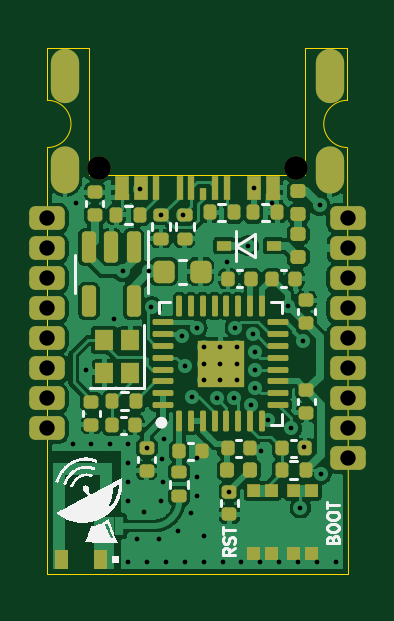
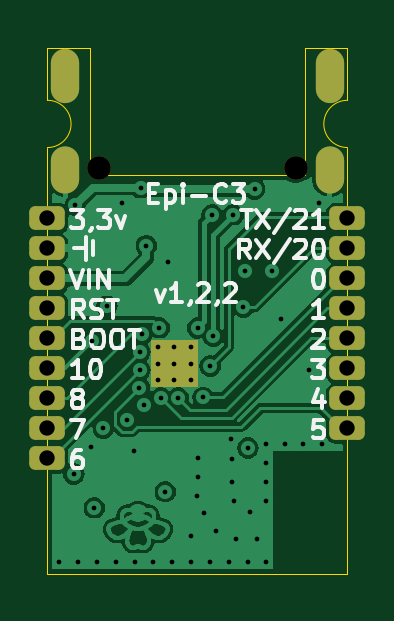
Circuit board: 13 layer files. Board 12.7 x 22.3 mm.
- bottom_copper: epi_ESP32 (2023_01_16 13_30_41 UTC)-B_Cu.gbr (101834 bytes)
- bottom_mask: epi_ESP32 (2023_01_16 13_30_41 UTC)-B_Mask.gbr (2089 bytes)
- paste: epi_ESP32 (2023_01_16 13_30_41 UTC)-B_Paste.gbr (521 bytes)
- bottom_silk: epi_ESP32 (2023_01_16 13_30_41 UTC)-B_Silkscreen.gbr (21234 bytes)
- outline: epi_ESP32 (2023_01_16 13_30_41 UTC)-Edge_Cuts.gbr (1190 bytes)
- top_copper: epi_ESP32 (2023_01_16 13_30_41 UTC)-F_Cu.gbr (84771 bytes)
- top_mask: epi_ESP32 (2023_01_16 13_30_41 UTC)-F_Mask.gbr (8237 bytes)
- paste: epi_ESP32 (2023_01_16 13_30_41 UTC)-F_Paste.gbr (7288 bytes)
- top_silk: epi_ESP32 (2023_01_16 13_30_41 UTC)-F_Silkscreen.gbr (31850 bytes)
- inner_copper: epi_ESP32 (2023_01_16 13_30_41 UTC)-In1_Cu.gbr (39138 bytes)
- inner_copper: epi_ESP32 (2023_01_16 13_30_41 UTC)-In2_Cu.gbr (50559 bytes)
- drill: epi_ESP32 (2023_01_16 13_30_41 UTC)-NPTH.drl (406 bytes)
- drill: epi_ESP32 (2023_01_16 13_30_41 UTC)-PTH.drl (2109 bytes)

=== bottom_copper: epi_ESP32 (2023_01_16 13_30_41 UTC)-B_Cu.gbr (101834 bytes, source omitted) ===
=== bottom_mask: epi_ESP32 (2023_01_16 13_30_41 UTC)-B_Mask.gbr (2089 bytes, source withheld) ===
=== paste: epi_ESP32 (2023_01_16 13_30_41 UTC)-B_Paste.gbr ===
%TF.GenerationSoftware,KiCad,Pcbnew,8.0.4-8.0.4-0~ubuntu24.04.1*%
%TF.CreationDate,2024-08-16T16:11:10+02:00*%
%TF.ProjectId,epi_ESP32 (2023_01_16 13_30_41 UTC),6570695f-4553-4503-9332-202832303233,1_1*%
%TF.SameCoordinates,Original*%
%TF.FileFunction,Paste,Bot*%
%TF.FilePolarity,Positive*%
%FSLAX46Y46*%
G04 Gerber Fmt 4.6, Leading zero omitted, Abs format (unit mm)*
G04 Created by KiCad (PCBNEW 8.0.4-8.0.4-0~ubuntu24.04.1) date 2024-08-16 16:11:10*
%MOMM*%
%LPD*%
G01*
G04 APERTURE LIST*
G04 APERTURE END LIST*
M02*

=== bottom_silk: epi_ESP32 (2023_01_16 13_30_41 UTC)-B_Silkscreen.gbr (21234 bytes, source omitted) ===
=== outline: epi_ESP32 (2023_01_16 13_30_41 UTC)-Edge_Cuts.gbr ===
%TF.GenerationSoftware,KiCad,Pcbnew,8.0.4-8.0.4-0~ubuntu24.04.1*%
%TF.CreationDate,2024-08-16T16:11:10+02:00*%
%TF.ProjectId,epi_ESP32 (2023_01_16 13_30_41 UTC),6570695f-4553-4503-9332-202832303233,1_1*%
%TF.SameCoordinates,Original*%
%TF.FileFunction,Profile,NP*%
%FSLAX46Y46*%
G04 Gerber Fmt 4.6, Leading zero omitted, Abs format (unit mm)*
G04 Created by KiCad (PCBNEW 8.0.4-8.0.4-0~ubuntu24.04.1) date 2024-08-16 16:11:10*
%MOMM*%
%LPD*%
G01*
G04 APERTURE LIST*
%TA.AperFunction,Profile*%
%ADD10C,0.010000*%
%TD*%
G04 APERTURE END LIST*
D10*
X97890000Y-49918500D02*
X97890000Y-52150000D01*
X97895036Y-72200000D02*
X110600000Y-72200000D01*
X99672767Y-55315248D02*
X99668345Y-49915247D01*
X108799458Y-55318501D02*
X99672767Y-55315248D01*
X110590000Y-54150000D02*
G75*
G02*
X110590000Y-52150000I0J1000000D01*
G01*
X97890000Y-52150000D02*
G75*
G02*
X97890000Y-54150000I0J-1000000D01*
G01*
X108795036Y-49918500D02*
X110590000Y-49918500D01*
X110590000Y-52150000D02*
X110590000Y-49918500D01*
X97890000Y-49918500D02*
X99668345Y-49915247D01*
X108799458Y-55318501D02*
X108795036Y-49918500D01*
X110600000Y-72200000D02*
X110590000Y-54150000D01*
X97890000Y-54150000D02*
X97895036Y-72200000D01*
M02*

=== top_copper: epi_ESP32 (2023_01_16 13_30_41 UTC)-F_Cu.gbr (84771 bytes, source omitted) ===
=== top_mask: epi_ESP32 (2023_01_16 13_30_41 UTC)-F_Mask.gbr (8237 bytes, source omitted) ===
=== paste: epi_ESP32 (2023_01_16 13_30_41 UTC)-F_Paste.gbr (7288 bytes, source omitted) ===
=== top_silk: epi_ESP32 (2023_01_16 13_30_41 UTC)-F_Silkscreen.gbr (31850 bytes, source omitted) ===
=== inner_copper: epi_ESP32 (2023_01_16 13_30_41 UTC)-In1_Cu.gbr (39138 bytes, source omitted) ===
=== inner_copper: epi_ESP32 (2023_01_16 13_30_41 UTC)-In2_Cu.gbr (50559 bytes, source omitted) ===
=== drill: epi_ESP32 (2023_01_16 13_30_41 UTC)-NPTH.drl ===
M48
; DRILL file {KiCad 8.0.4-8.0.4-0~ubuntu24.04.1} date 2024-08-16T16:11:12+0200
; FORMAT={-:-/ absolute / inch / decimal}
; #@! TF.CreationDate,2024-08-16T16:11:12+02:00
; #@! TF.GenerationSoftware,Kicad,Pcbnew,8.0.4-8.0.4-0~ubuntu24.04.1
; #@! TF.FileFunction,NonPlated,1,4,NPTH
FMAT,2
INCH
; #@! TA.AperFunction,NonPlated,NPTH,ComponentDrill
T1C0.0394
%
G90
G05
T1
X3.9402Y-2.1654
X4.2677Y-2.1654
M30

=== drill: epi_ESP32 (2023_01_16 13_30_41 UTC)-PTH.drl ===
M48
; DRILL file {KiCad 8.0.4-8.0.4-0~ubuntu24.04.1} date 2024-08-16T16:11:12+0200
; FORMAT={-:-/ absolute / inch / decimal}
; #@! TF.CreationDate,2024-08-16T16:11:12+02:00
; #@! TF.GenerationSoftware,Kicad,Pcbnew,8.0.4-8.0.4-0~ubuntu24.04.1
; #@! TF.FileFunction,Plated,1,4,PTH
FMAT,2
INCH
; #@! TA.AperFunction,Plated,PTH,ViaDrill
T1C0.0079
; #@! TA.AperFunction,Plated,PTH,ComponentDrill
T2C0.0236
; #@! TA.AperFunction,Plated,PTH,ComponentDrill
T3C0.0256
%
G90
G05
T1
X3.8967Y-2.626
X3.9016Y-2.2244
X3.9179Y-2.5034
X3.9274Y-2.626
X3.9582Y-2.626
X3.9646Y-2.4173
X3.9796Y-2.3375
X3.989Y-2.8228
X3.989Y-2.6264
X3.989Y-2.6575
X3.989Y-2.689
X3.989Y-2.7205
X4.0039Y-2.7851
X4.0087Y-2.2008
X4.0157Y-2.7401
X4.0197Y-2.6327
X4.0205Y-2.8228
X4.024Y-2.3382
X4.0275Y-2.3976
X4.0396Y-2.7847
X4.0433Y-2.7205
X4.0441Y-2.2441
X4.0456Y-2.6512
X4.0463Y-2.6895
X4.048Y-2.6181
X4.052Y-2.8228
X4.0725Y-2.7702
X4.0776Y-2.4464
X4.0795Y-2.2441
X4.0827Y-2.4961
X4.0835Y-2.8228
X4.0928Y-2.7411
X4.0945Y-2.5485
X4.1036Y-2.4326
X4.1037Y-2.6496
X4.1037Y-2.6813
X4.1039Y-2.7126
X4.115Y-2.7795
X4.115Y-2.8228
X4.115Y-2.4646
X4.115Y-2.4921
X4.115Y-2.5197
X4.1359Y-2.5492
X4.1425Y-2.4646
X4.1425Y-2.4921
X4.1425Y-2.5197
X4.1465Y-2.8228
X4.1535Y-2.3228
X4.1575Y-2.7055
X4.1654Y-2.5492
X4.1674Y-2.4323
X4.1701Y-2.4646
X4.1701Y-2.4921
X4.1701Y-2.5197
X4.1772Y-2.8228
X4.189Y-2.2953
X4.193Y-2.5605
X4.1971Y-2.4434
X4.1984Y-2.199
X4.1996Y-2.4728
X4.1996Y-2.5023
X4.2006Y-2.532
X4.2087Y-2.8228
X4.2095Y-2.6378
X4.2213Y-2.5853
X4.2291Y-2.2244
X4.2402Y-2.8228
X4.2547Y-2.3964
X4.2608Y-2.6
X4.2717Y-2.8228
X4.2756Y-2.7323
X4.2801Y-2.455
X4.2814Y-2.6309
X4.3031Y-2.8228
X4.3079Y-2.2283
X4.31Y-2.6759
X4.3346Y-2.8228
T3
X3.854Y-2.25
X3.854Y-2.3
X3.854Y-2.35
X3.854Y-2.4
X3.854Y-2.45
X3.854Y-2.5
X3.854Y-2.55
X3.854Y-2.6
X4.3543Y-2.25
X4.3543Y-2.3
X4.3543Y-2.35
X4.3543Y-2.4
X4.3543Y-2.45
X4.3543Y-2.5
X4.3543Y-2.55
X4.3543Y-2.6
X4.3543Y-2.65
T2
G00X3.8835Y-1.9904
M15
G01X3.8835Y-2.0337
M16
G05
G00X3.8835Y-2.1537
M15
G01X3.8835Y-2.1852
M16
G05
G00X4.3244Y-1.9904
M15
G01X4.3244Y-2.0337
M16
G05
G00X4.3244Y-2.1537
M15
G01X4.3244Y-2.1852
M16
G05
M30

